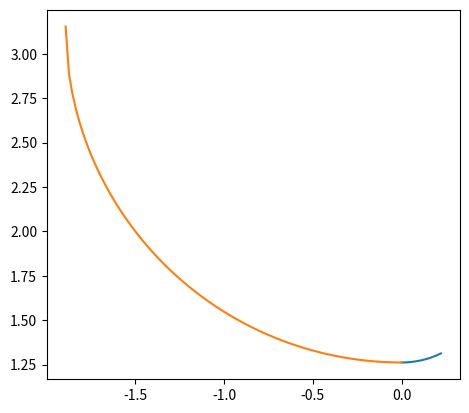

Reproduce this figure in Python.
import numpy as np
import matplotlib.pyplot as plt

t_area=5 #throat area inv m^2
e_area=20 #exit area in m^2
eps=e_area/t_area #expanision area ratio
i_theta=np.deg2rad(23)#typical solid rocket inflation angle as per Sutton
e_theta=np.deg2rad(12)#typical solid rocket exit angle as per Sutton
r_t=np.sqrt(t_area/np.pi) #throat radius in m
i_xlim=0.175348*r_t #limit for the inflation contour
i_rad=0.4*r_t #radius of the inflation contour as per Sutton/Rao
i_center_y=1.4*r_t #center of the inflation contour
cc_rad=12.5 #combustion chamber radius in m
x_c=np.linspace(-1.5*r_t,0,100)
y_c=2.5*r_t-np.sqrt((1.5*r_t)**2-x_c**2)
x_i=np.linspace(0,i_xlim,100) #x values for inflation contour
y_i=i_center_y-np.sqrt(i_rad**2-x_i**2) #inflation contour
plt.plot(x_i,y_i)
plt.plot(x_c,y_c)
plt.gca().set_aspect('equal', 'box')
plt.show()
print("Half circle has been plotted")